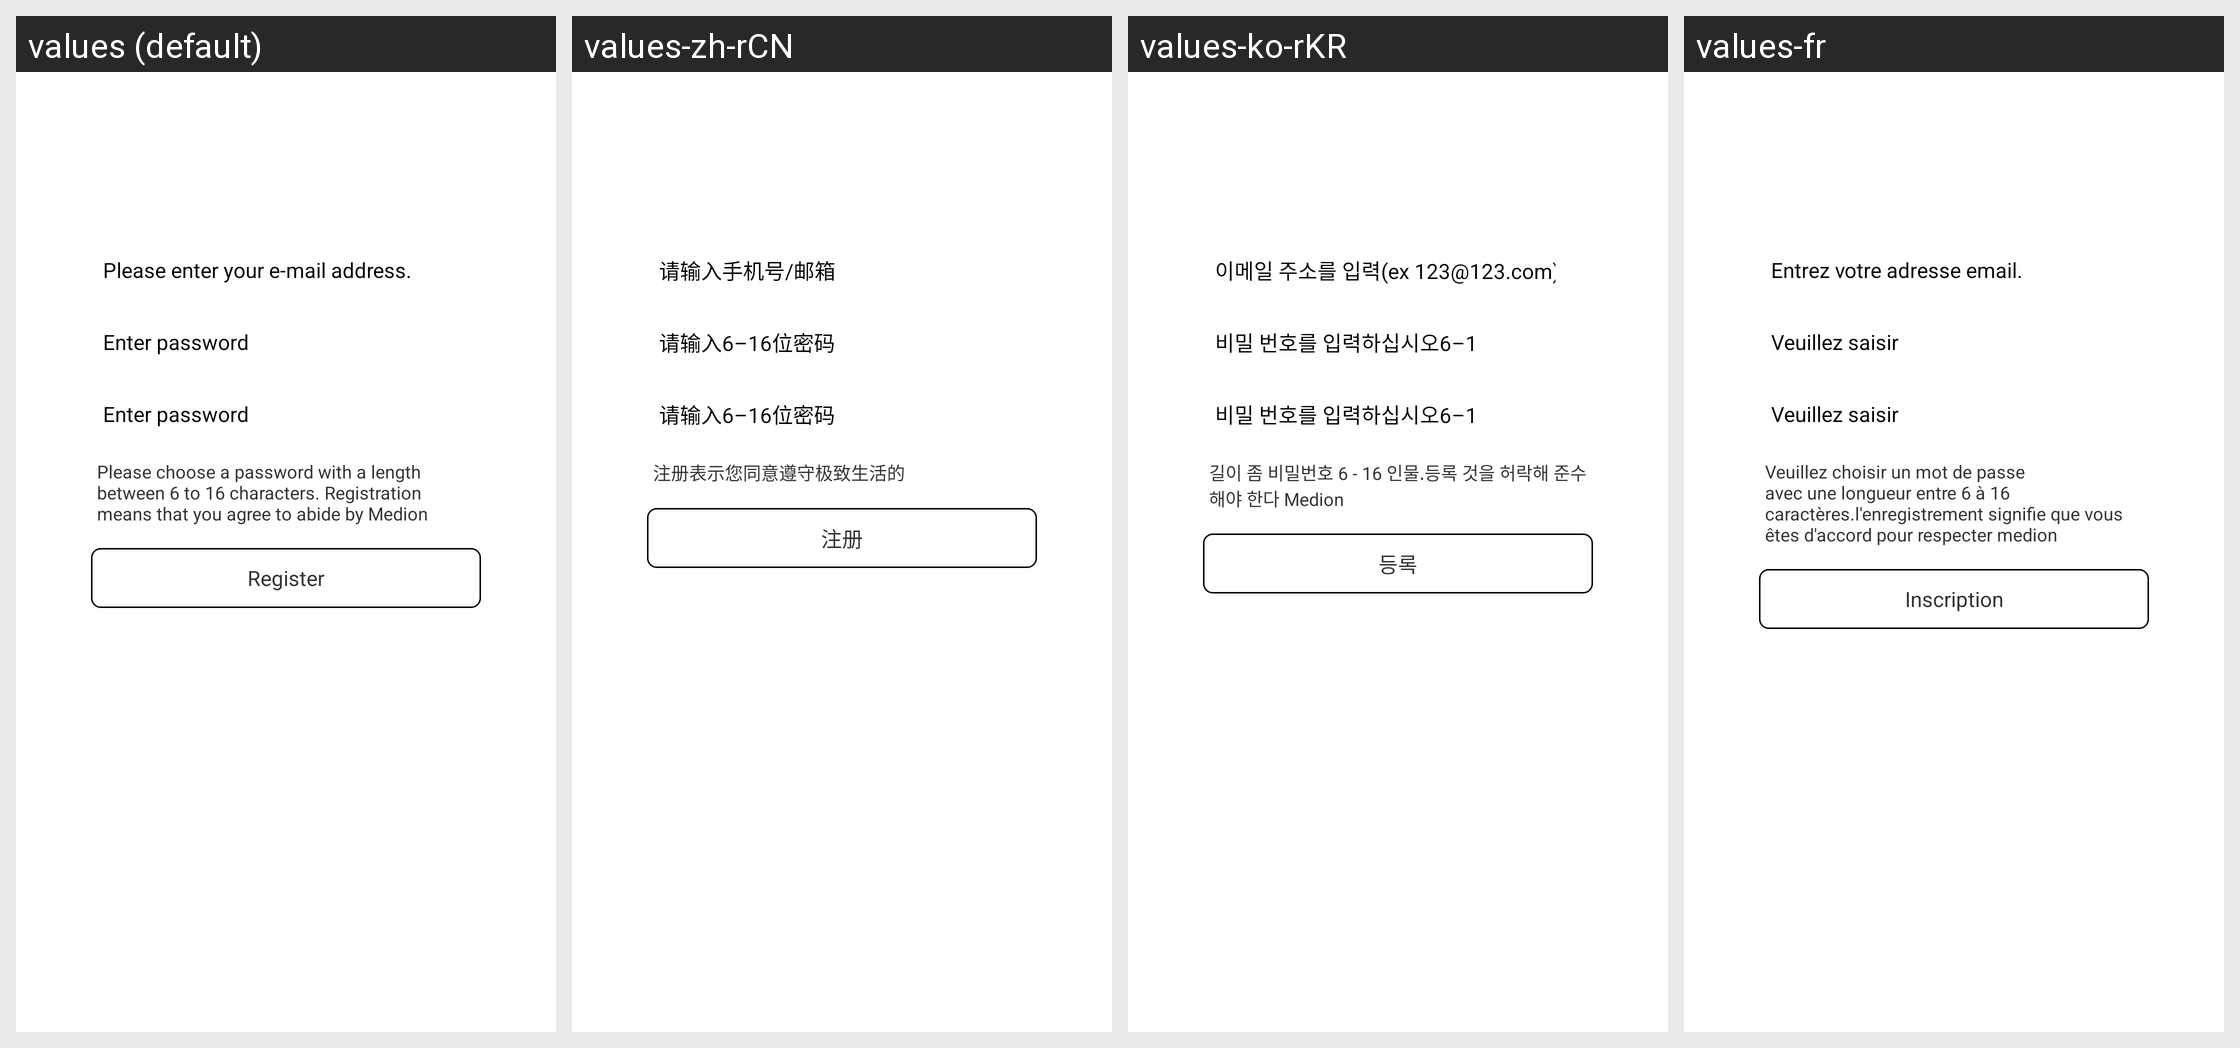

This grid shows one Android layout under several languages. Give, for every string resource on the screen, its name, the default text and each shown locale's text.
Android screen res/layout/activity_register.xml rendered under 4 locales, left to right: values (default), values-zh-rCN, values-ko-rKR, values-fr. Device: Nexus 5 (rendered at 1080×1920; each locale shown at half size, 540×960, under a caption strip naming it); theme Theme.AppStartLoadTranslucent.
Other locales in the repository, not shown: values-da, values-de, values-nl.
Strings drawn on this screen, with the default value and each locale's value (text and hints the layout hard-codes, and strings that could not be matched under every locale, appear in the picture but are not listed):

string_user_account
  values: Please enter your e-mail address.
  values-zh-rCN: 请输入手机号/邮箱
  values-ko-rKR: 이메일 주소를 입력(ex 123@123.com)
  values-fr: Entrez votre adresse email.

string_user_register_password_notice
  values: Please choose a password with a length between 6 to 16 characters. Registration means that you agree to abide by Medion
  values-zh-rCN: 注册表示您同意遵守极致生活的
  values-ko-rKR: 길이 좀 비밀번호 6 - 16 인물.등록 것을 허락해 준수해야 한다 Medion
  values-fr: Veuillez choisir un mot de passe avec une longueur entre 6 à 16 caractères.l'enregistrement signifie que vous êtes d'accord pour respecter medion

string_user_register_register
  values: Register
  values-zh-rCN: 注册
  values-ko-rKR: 등록
  values-fr: Inscription
